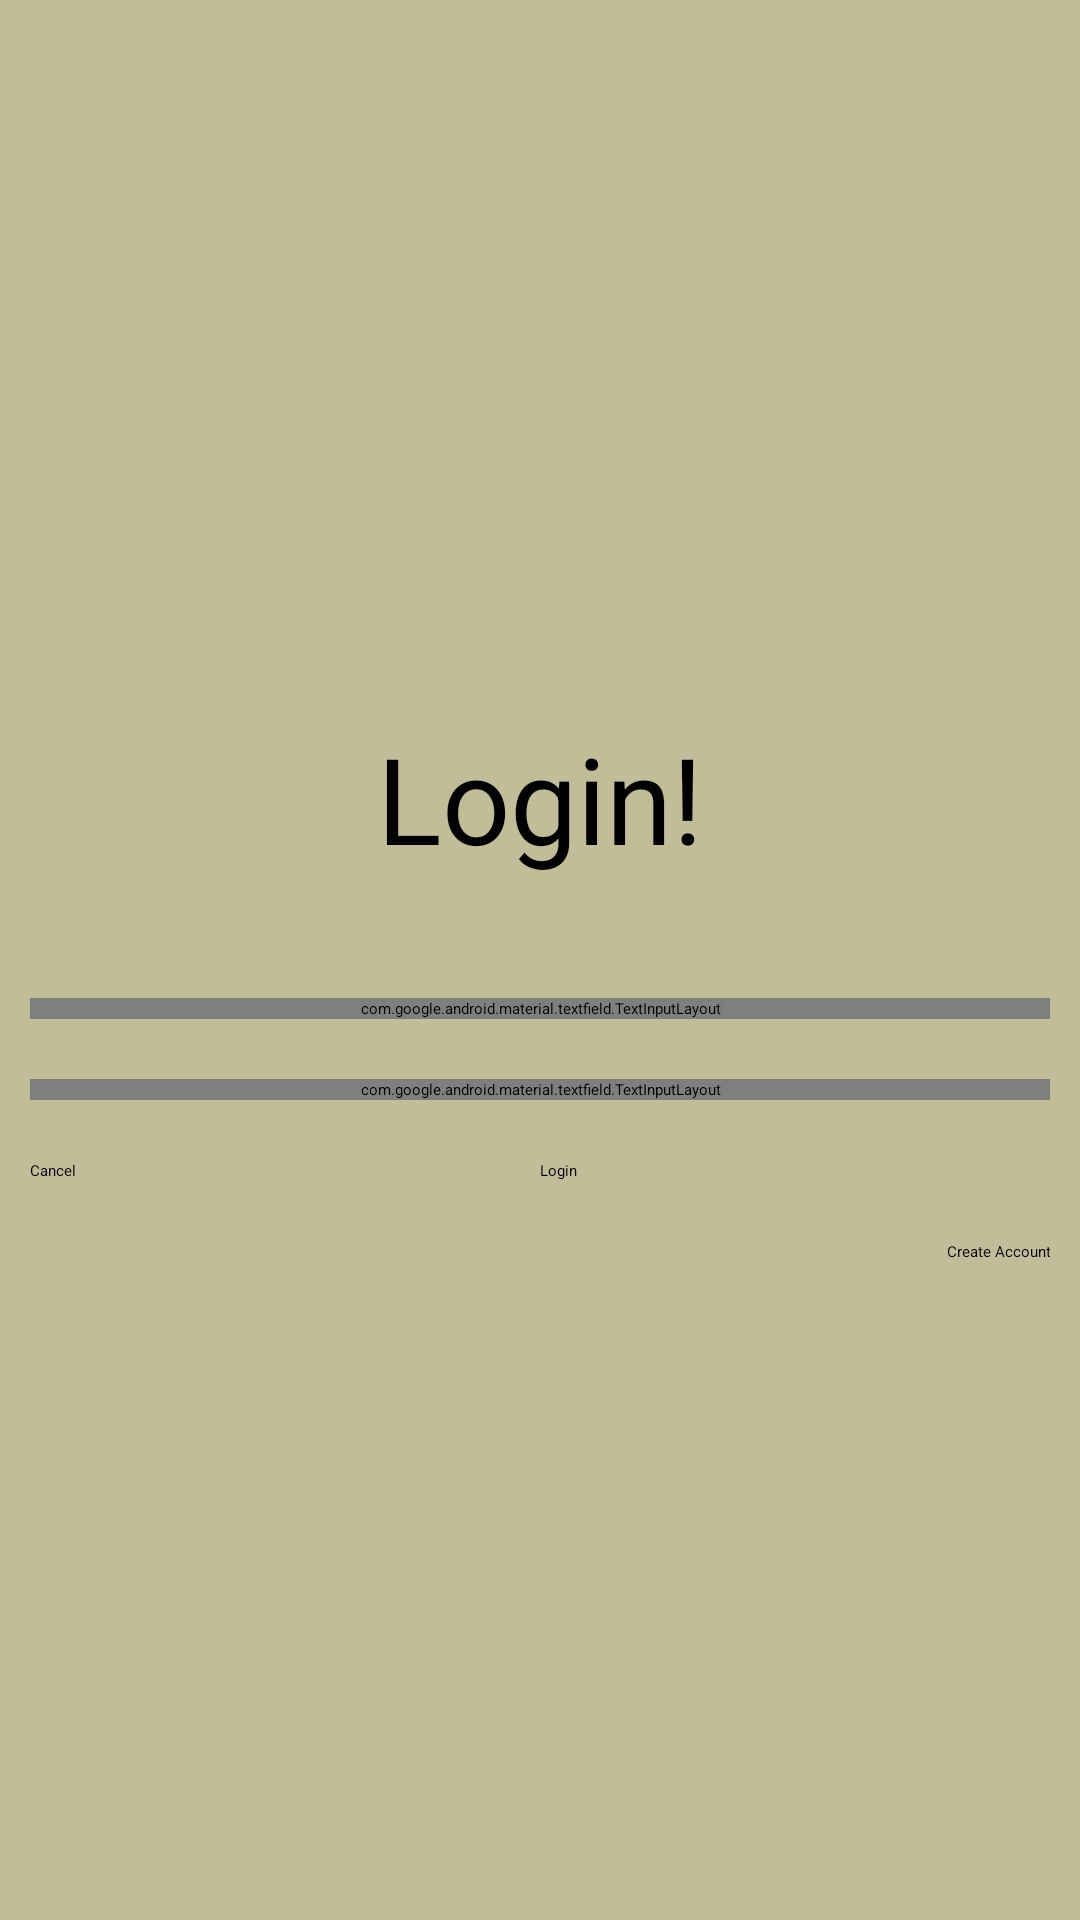

Android layout source for this screen:
<!-- AndroidManifest.xml: application theme Theme.TaskMasterApplication -->
<!-- res/layout/fragment_login.xml -->
<?xml version="1.0" encoding="utf-8"?>
<LinearLayout xmlns:android="http://schemas.android.com/apk/res/android"
    xmlns:app="http://schemas.android.com/apk/res-auto"
    xmlns:tools="http://schemas.android.com/tools"
    android:layout_width="match_parent"
    android:layout_height="match_parent"
    android:gravity="center"
    android:id="@+id/loginanimfrag"
    android:background="#C1BD99"
    android:animateLayoutChanges="true"
    android:orientation="vertical"
    tools:context=".login">

    <TextView
        android:layout_width="match_parent"
        android:layout_height="wrap_content"
        android:text="Login!"
        android:gravity="center"
        android:textSize="40sp"
        android:id="@+id/txtLoagin"
        android:padding="20dp"
        android:layout_margin="10dp"


        />
    <com.google.android.material.textfield.TextInputLayout
        android:layout_width="match_parent"
        android:layout_height="wrap_content"
        android:layout_margin="10dp"
        >
        <com.google.android.material.textfield.TextInputEditText
            android:layout_width="match_parent"
            android:layout_height="wrap_content"
            android:id="@+id/etlUsername"
            android:inputType="text"
            android:hint="Enter Username"
            />
    </com.google.android.material.textfield.TextInputLayout>
    <com.google.android.material.textfield.TextInputLayout
        android:layout_width="match_parent"
        android:layout_height="wrap_content"
        android:layout_margin="10dp"
        >
        <com.google.android.material.textfield.TextInputEditText
            android:layout_width="match_parent"
            android:layout_height="wrap_content"
            android:id="@+id/etlPassword"
            android:hint="Enter password"
            android:inputType="textPassword"

            />
    </com.google.android.material.textfield.TextInputLayout>
    <LinearLayout
        android:layout_width="match_parent"
        android:layout_height="wrap_content"
        android:layout_margin="10dp"
        >
        <Button
            android:layout_width="0dp"
            android:layout_height="wrap_content"
            android:layout_weight="1"
            android:id="@+id/btnlCancel"
            android:text="Cancel"
            android:backgroundTint="#0857D8"

            />
        <Button
            android:layout_width="0dp"
            android:layout_height="wrap_content"
            android:layout_weight="1"
            android:id="@+id/btnLogin"
            android:text="Login"
            android:backgroundTint="#0857D8"

            />
    </LinearLayout>
    <TextView
        android:layout_width="match_parent"
        android:layout_height="wrap_content"
        android:layout_margin="10dp"
        android:text="Create Account"
        android:id="@+id/tvlSignup"
        android:gravity="right"
        />
</LinearLayout>
<!-- resources referenced by this layout -->
<resources>

</resources>
